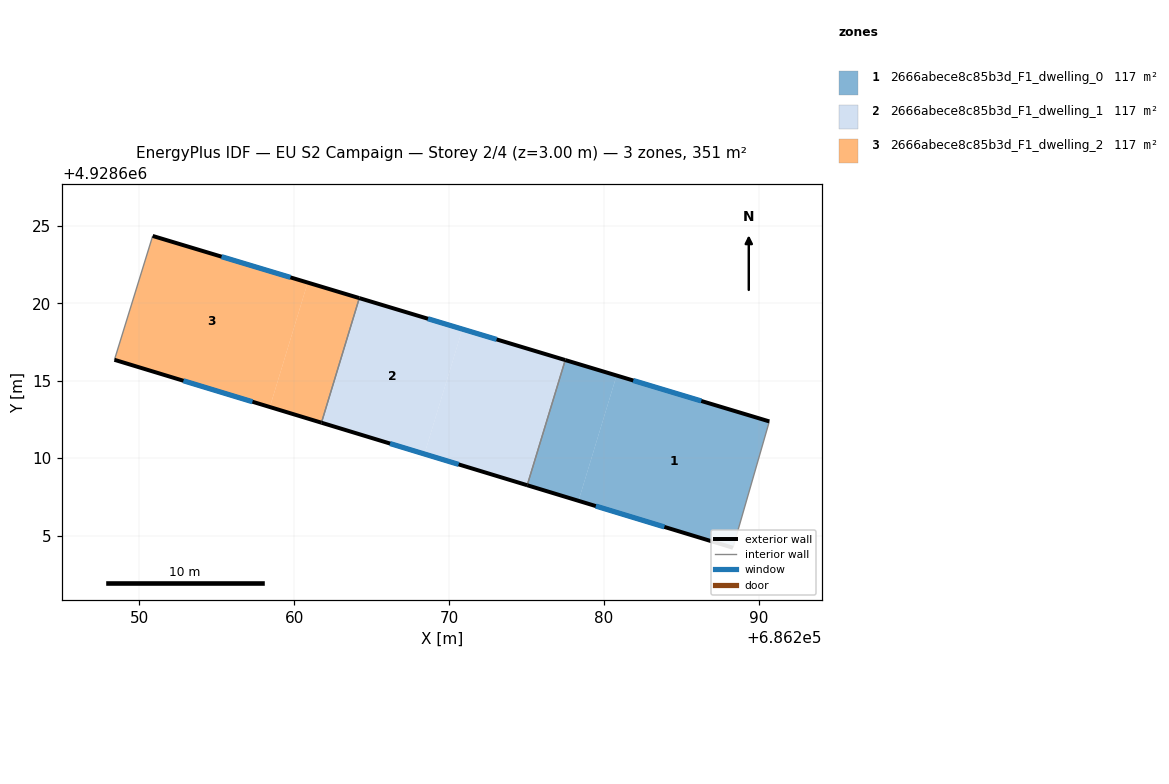
=== STOREY PLAN SPEC (per zone: floor XY polygon, exterior-wall plan segments, windows/doors) ===
zone 1: 2666abece8c85b3d_F1_dwelling_0  (117.1 m²)
  floor: (686290.70, 4928612.37) (686288.35, 4928604.21) (686278.37, 4928607.24) (686280.83, 4928615.34)
  floor: (686280.83, 4928615.34) (686278.37, 4928607.24) (686275.06, 4928608.25) (686277.52, 4928616.34)
  exterior wall: (686275.06, 4928608.25) – (686288.35, 4928604.21)  [13.9 m]
    window: (686279.49, 4928606.91) – (686283.92, 4928605.56)  [4.6 m²]
  exterior wall: (686290.70, 4928612.37) – (686277.52, 4928616.34)  [13.8 m]
    window: (686286.30, 4928613.69) – (686281.91, 4928615.02)  [4.6 m²]
  interior walls: 2
zone 2: 2666abece8c85b3d_F1_dwelling_1  (117.1 m²)
  floor: (686277.52, 4928616.34) (686275.06, 4928608.25) (686268.42, 4928610.27) (686270.87, 4928618.34)
  floor: (686270.87, 4928618.34) (686268.42, 4928610.27) (686261.77, 4928612.29) (686264.21, 4928620.34)
  exterior wall: (686261.77, 4928612.29) – (686275.06, 4928608.25)  [13.9 m]
    window: (686266.20, 4928610.94) – (686270.63, 4928609.60)  [4.6 m²]
  exterior wall: (686277.52, 4928616.34) – (686264.21, 4928620.34)  [13.9 m]
    window: (686273.08, 4928617.67) – (686268.65, 4928619.01)  [4.6 m²]
  interior walls: 2
zone 3: 2666abece8c85b3d_F1_dwelling_2  (117.1 m²)
  floor: (686264.21, 4928620.34) (686261.77, 4928612.29) (686258.44, 4928613.30) (686260.88, 4928621.34)
  floor: (686260.88, 4928621.34) (686258.44, 4928613.30) (686248.40, 4928616.35) (686250.87, 4928624.35)
  exterior wall: (686248.40, 4928616.35) – (686261.77, 4928612.29)  [14.0 m]
    window: (686252.85, 4928615.00) – (686257.31, 4928613.64)  [4.7 m²]
  exterior wall: (686264.21, 4928620.34) – (686250.87, 4928624.35)  [13.9 m]
    window: (686259.77, 4928621.68) – (686255.32, 4928623.02)  [4.6 m²]
  interior walls: 2

=== DERIVED (storey summary) ===
Building: EU S2 Campaign
Storey: 2 of 4  (floor level z = 3.00 m)
Storey gross floor area: 351.4 m²
Zones on this storey: 3
  - 2666abece8c85b3d_F1_dwelling_0: floor 117.1 m²; exterior wall 27.7 m (83.0 m²); 2 window(s) 9.2 m²; WWR 11.1%
  - 2666abece8c85b3d_F1_dwelling_1: floor 117.1 m²; exterior wall 27.8 m (83.3 m²); 2 window(s) 9.3 m²; WWR 11.1%
  - 2666abece8c85b3d_F1_dwelling_2: floor 117.1 m²; exterior wall 27.9 m (83.7 m²); 2 window(s) 9.3 m²; WWR 11.1%
Zone adjacency (shared interzone walls):
  - 2666abece8c85b3d_F1_dwelling_0 ↔ 2666abece8c85b3d_F1_dwelling_1
  - 2666abece8c85b3d_F1_dwelling_1 ↔ 2666abece8c85b3d_F1_dwelling_2